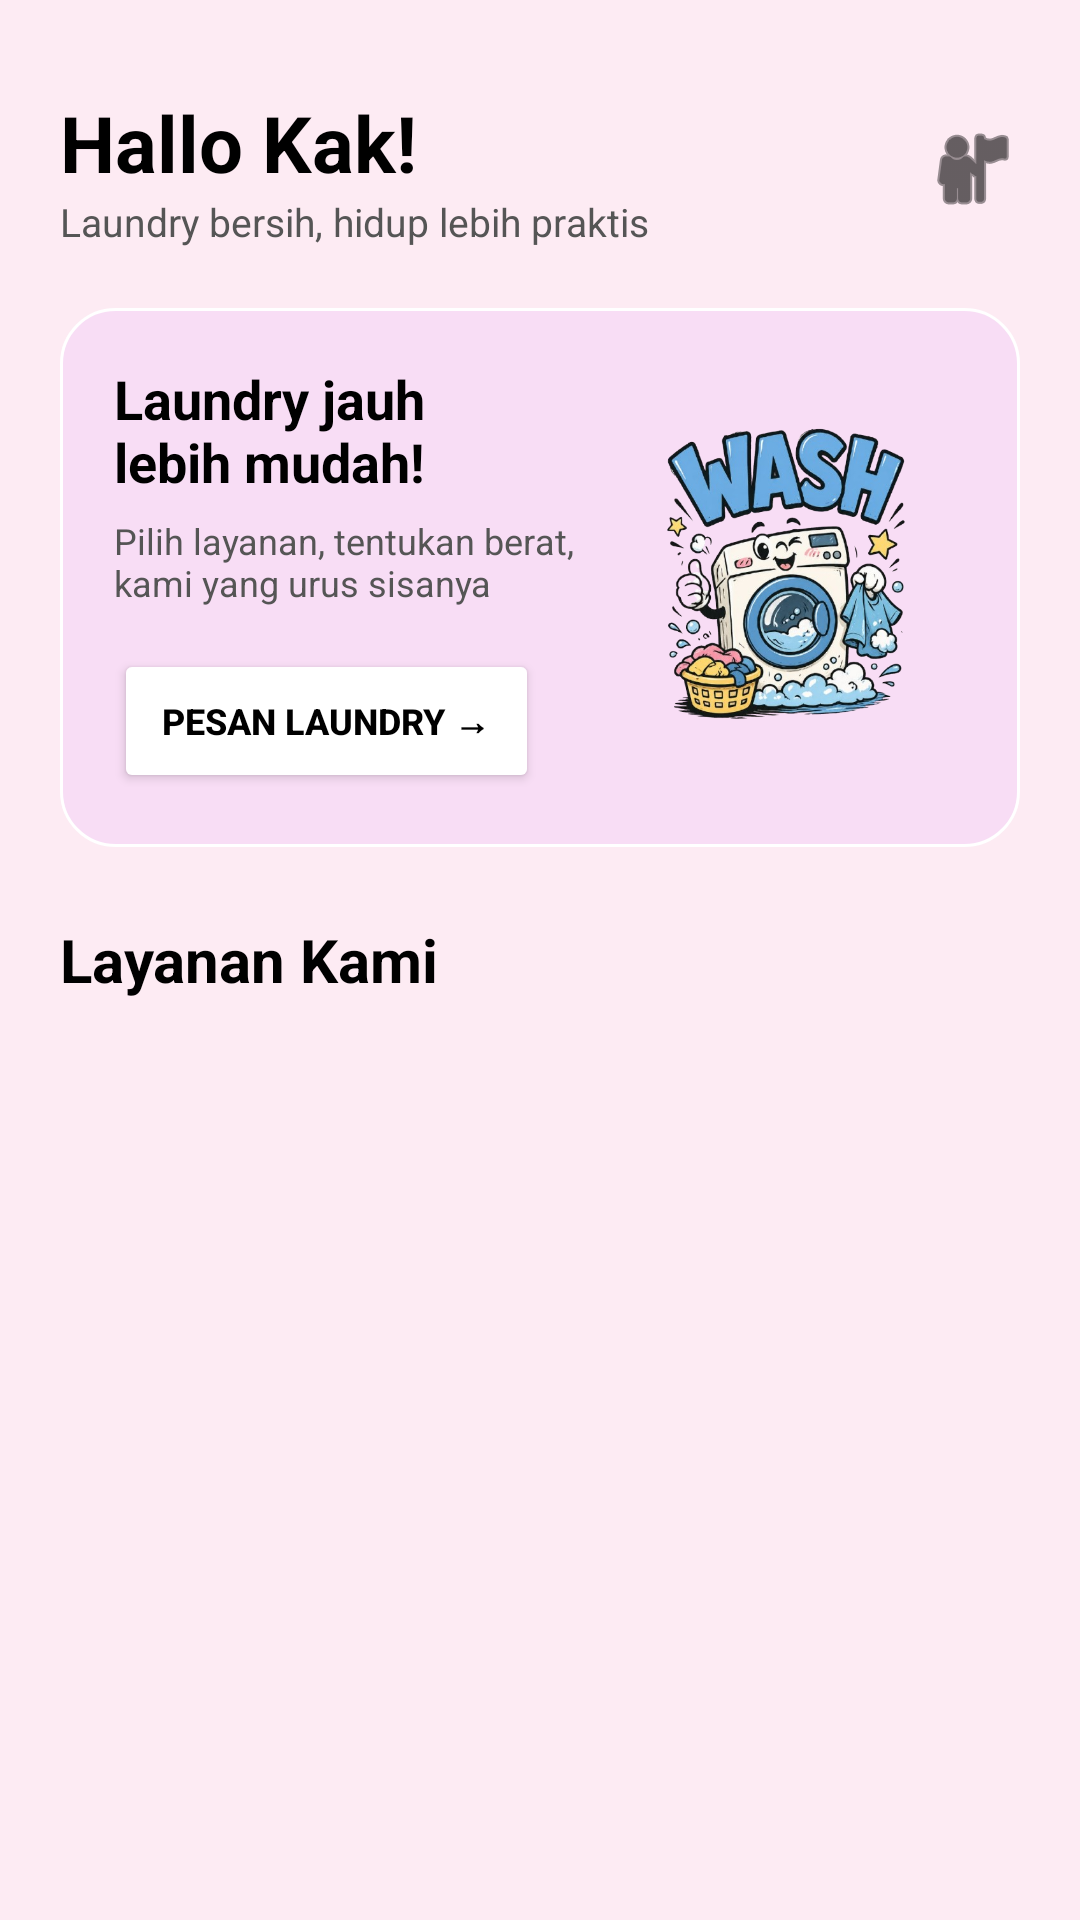

Write the Android layout XML for this screen, with the resource values it uses.
<!-- AndroidManifest.xml: application theme Theme.Qla_Cimol -->
<!-- res/layout/fragment_home.xml -->
<?xml version="1.0" encoding="utf-8"?>
<RelativeLayout
    xmlns:android="http://schemas.android.com/apk/res/android"
    xmlns:app="http://schemas.android.com/apk/res-auto"
    android:layout_width="match_parent"
    android:layout_height="match_parent"
    android:background="#FDEBF3">

    <androidx.core.widget.NestedScrollView
        android:layout_width="match_parent"
        android:layout_height="match_parent"
        android:fillViewport="true">

        <LinearLayout
            android:layout_width="match_parent"
            android:layout_height="wrap_content"
            android:orientation="vertical"
            android:padding="20dp">

            
            <RelativeLayout
                android:layout_width="match_parent"
                android:layout_height="wrap_content"
                android:layout_marginTop="10dp"
                android:layout_marginBottom="20dp">

                <LinearLayout
                    android:layout_width="wrap_content"
                    android:layout_height="wrap_content"
                    android:orientation="vertical"
                    android:layout_alignParentStart="true"
                    android:layout_centerVertical="true">

                    <TextView
                        android:layout_width="wrap_content"
                        android:layout_height="wrap_content"
                        android:text="Hallo Kak!"
                        android:textSize="26sp"
                        android:textStyle="bold"
                        android:textColor="#000000"/>

                    <TextView
                        android:layout_width="wrap_content"
                        android:layout_height="wrap_content"
                        android:text="Laundry bersih, hidup lebih praktis"
                        android:textSize="13sp"
                        android:textColor="#555555"/>
                </LinearLayout>

                <ImageView
                    android:layout_width="32dp"
                    android:layout_height="32dp"
                    android:src="@android:drawable/ic_menu_myplaces"
                    android:layout_alignParentEnd="true"
                    android:layout_centerVertical="true"
                    android:contentDescription="Profil Akun"
                    app:tint="#000000"/>
            </RelativeLayout>

            
            <LinearLayout
                android:layout_width="match_parent"
                android:layout_height="wrap_content"
                android:orientation="horizontal"
                android:background="@drawable/bg_card"
                android:padding="18dp"
                android:gravity="center_vertical"
                android:layout_marginBottom="24dp">

                <LinearLayout
                    android:layout_width="0dp"
                    android:layout_height="wrap_content"
                    android:layout_weight="1"
                    android:orientation="vertical">

                    <TextView
                        android:layout_width="wrap_content"
                        android:layout_height="wrap_content"
                        android:text="Laundry jauh&#10;lebih mudah!"
                        android:textSize="18sp"
                        android:textStyle="bold"
                        android:textColor="#000000"
                        android:layout_marginBottom="6dp"/>

                    <TextView
                        android:layout_width="wrap_content"
                        android:layout_height="wrap_content"
                        android:text="Pilih layanan, tentukan berat,&#10;kami yang urus sisanya"
                        android:textSize="12sp"
                        android:textColor="#555555"
                        android:layout_marginBottom="14dp"/>

                    <Button
                        android:id="@+id/btnBukaWeb"
                        android:layout_width="wrap_content"
                        android:layout_height="wrap_content"
                        android:backgroundTint="#FFFFFF"
                        android:text="Pesan Laundry →"
                        android:textColor="#000000"
                        android:textStyle="bold"
                        android:textSize="12sp"
                        android:paddingLeft="16dp"
                        android:paddingRight="16dp"/>
                </LinearLayout>

                <ImageView
                    android:layout_width="120dp"
                    android:layout_height="130dp"
                    android:contentDescription="Logo Laundry"
                    android:scaleType="centerInside"
                    android:src="@drawable/logo"/>
            </LinearLayout>

            
            <TextView
                android:layout_width="wrap_content"
                android:layout_height="wrap_content"
                android:text="Layanan Kami"
                android:textSize="20sp"
                android:textStyle="bold"
                android:textColor="#000000"
                android:layout_marginBottom="12dp"/>

            
            <GridView
                android:id="@+id/gridFitur"
                android:layout_width="match_parent"
                android:layout_height="430dp"
                android:numColumns="2"
                android:verticalSpacing="12dp"
                android:horizontalSpacing="12dp"
                android:stretchMode="columnWidth"
                android:gravity="center"
                android:padding="4dp"
                android:clipToPadding="false"
                android:scrollbars="none"/>

            
            <LinearLayout
                android:layout_width="match_parent"
                android:layout_height="wrap_content"
                android:orientation="horizontal"
                android:gravity="center_vertical"
                android:layout_marginTop="20dp"
                android:layout_marginBottom="12dp">

                <TextView
                    android:layout_width="0dp"
                    android:layout_height="wrap_content"
                    android:layout_weight="1"
                    android:text="Paket Layanan Express"
                    android:textSize="20sp"
                    android:textStyle="bold"
                    android:textColor="#000000"/>

                <Button
                    android:id="@+id/btnTambahService"
                    android:layout_width="wrap_content"
                    android:layout_height="wrap_content"
                    android:text="+ Tambah"
                    android:textSize="12sp"
                    android:backgroundTint="#E91E63"
                    android:textColor="#FFFFFF"/>
            </LinearLayout>

            <androidx.recyclerview.widget.RecyclerView
                android:id="@+id/rvServices"
                android:layout_width="match_parent"
                android:layout_height="wrap_content"
                android:nestedScrollingEnabled="false"
                android:overScrollMode="never"/>

            
            <TextView
                android:layout_width="match_parent"
                android:layout_height="wrap_content"
                android:text="Informasi Laundry"
                android:textSize="20sp"
                android:textStyle="bold"
                android:textColor="#000000"
                android:layout_marginTop="20dp"
                android:layout_marginBottom="12dp"/>

            <androidx.recyclerview.widget.RecyclerView
                android:id="@+id/rvLaundryInfo"
                android:layout_width="match_parent"
                android:layout_height="wrap_content"
                android:nestedScrollingEnabled="false"
                android:overScrollMode="never"/>

        </LinearLayout>
    </androidx.core.widget.NestedScrollView>
</RelativeLayout>
<!-- resources referenced by this layout -->
<resources>
  <!-- drawable bg_card (drawable) -->
  <?xml version="1.0" encoding="utf-8"?>
  <shape xmlns:android="http://schemas.android.com/apk/res/android">
  
      <solid android:color="@color/pink_card"/>
  
      <corners android:radius="18dp"/>
  
      <stroke
          android:width="1dp"
          android:color="@color/white"/>
  
  </shape>
  <!-- drawable logo: png bitmap (drawable, 353088 bytes) -->
  <style name="Theme.Qla_Cimol" parent="Base.Theme.Qla_Cimol" />
  <color name="pink_card">#F8DDF5</color>
  <color name="white">#FFFFFF</color>
  <style name="Base.Theme.Qla_Cimol" parent="Theme.Material3.DayNight.NoActionBar">
          
          
      </style>
</resources>
